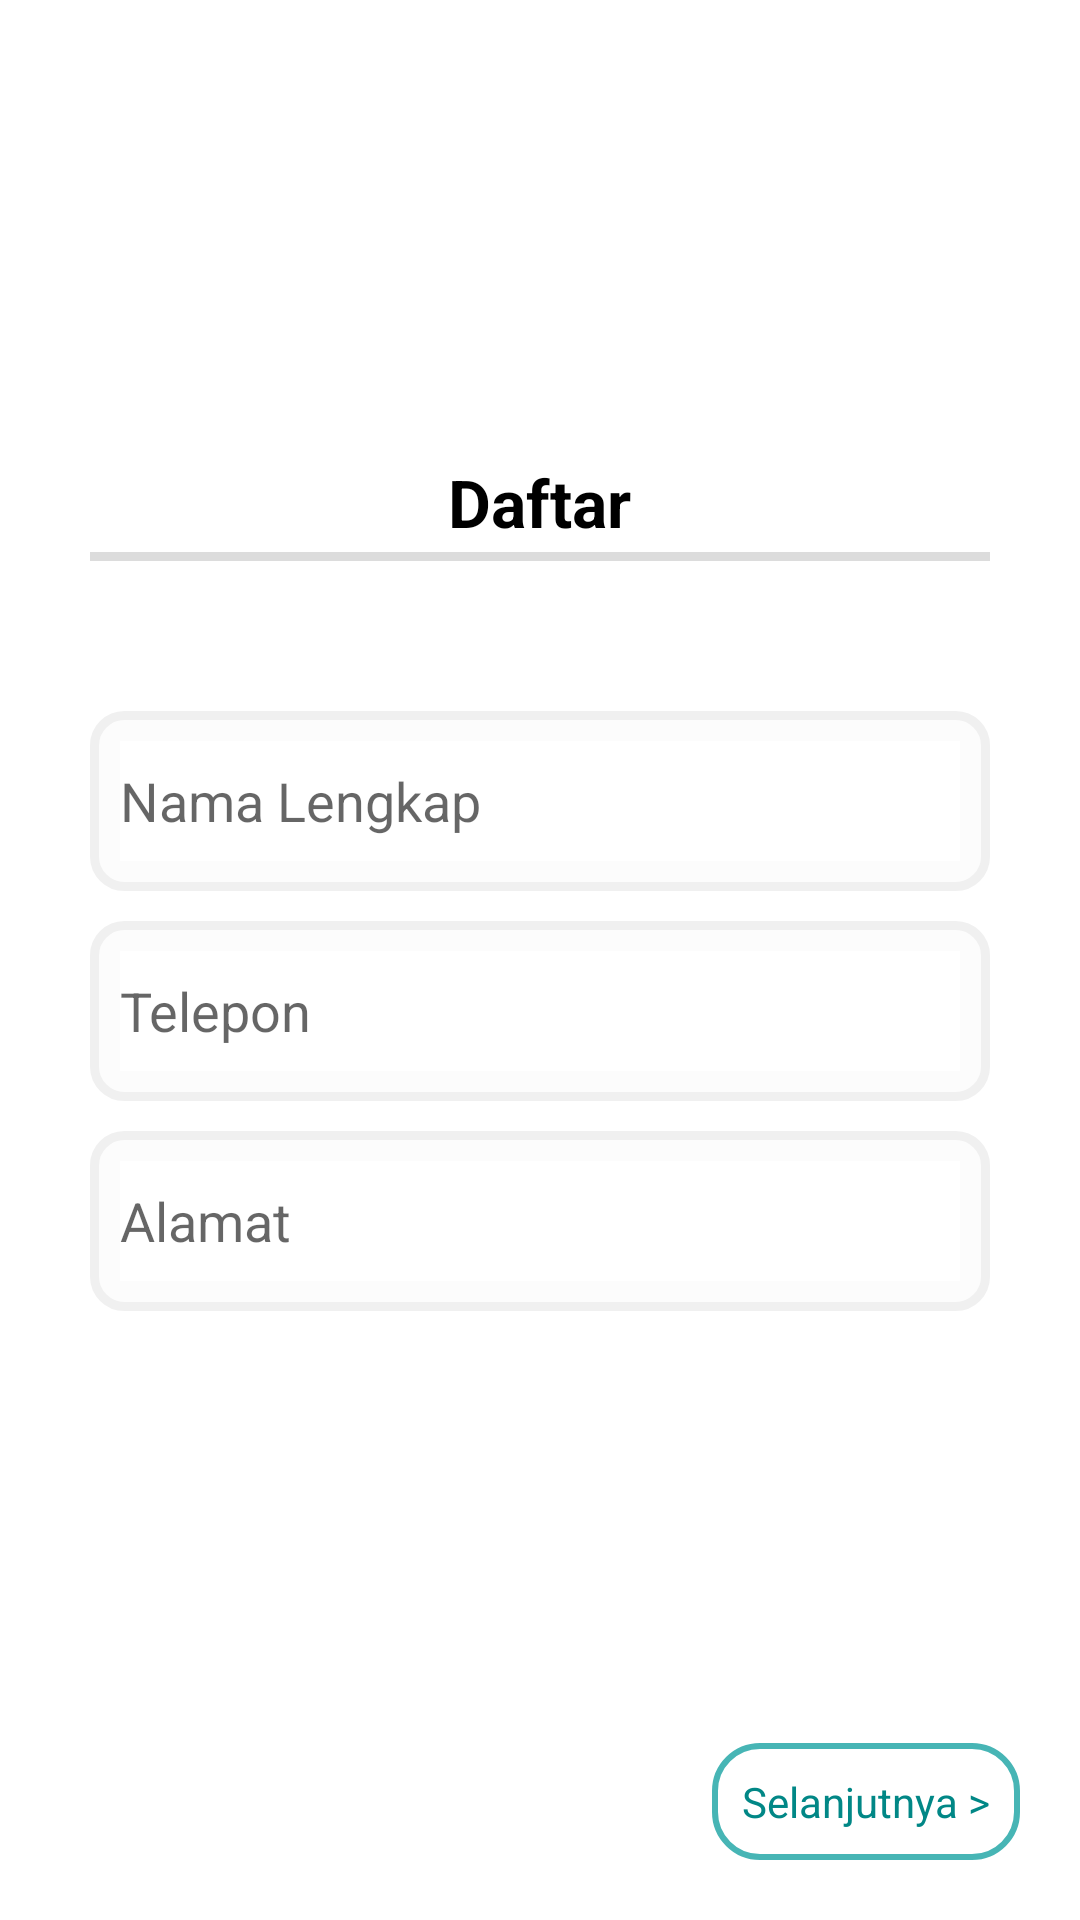

This screen was rendered from an Android layout file. Write that file and the resources it references.
<!-- AndroidManifest.xml: application theme MyTheme -->
<!-- res/layout/activity_signup.xml -->
<?xml version="1.0" encoding="utf-8"?>
<RelativeLayout xmlns:android="http://schemas.android.com/apk/res/android"
    xmlns:app="http://schemas.android.com/apk/res-auto"
    xmlns:tools="http://schemas.android.com/tools"
    android:layout_width="match_parent"
    android:layout_height="match_parent"
    tools:context=".SignupActivity">

    <LinearLayout
        android:layout_width="wrap_content"
        android:layout_height="wrap_content"
        android:orientation="vertical"
        android:id="@+id/registerSpace"
        android:layout_centerInParent="true"
        android:gravity="center">

        <TextView
            android:layout_width="wrap_content"
            android:layout_height="wrap_content"
            android:text="Daftar"
            android:textSize="22sp"
            android:textColor="@color/black"
            android:textStyle="bold"/>
        <LinearLayout
            android:layout_width="match_parent"
            android:layout_height="3dp"
            android:layout_marginTop="2dp"
            android:background="@color/grey"/>

        <LinearLayout
            android:layout_width="wrap_content"
            android:layout_height="300dp"
            android:orientation="vertical"
            android:gravity="center"
            android:visibility="gone"
            android:id="@+id/userAuth">
            <LinearLayout
                android:gravity="center"
                android:background="@drawable/border_smoke"
                android:layout_width="300dp"
                android:padding="10dp"
                android:layout_height="wrap_content">
                <EditText
                    android:id="@+id/edEmail"
                    android:layout_width="match_parent"
                    android:layout_height="40dp"
                    android:inputType="textEmailAddress"
                    android:background="@color/white"
                    android:textColor="@color/black"
                    android:hint="E-mail"/>
            </LinearLayout>
            <LinearLayout
                android:gravity="center"
                android:background="@drawable/border_smoke"
                android:layout_width="300dp"
                android:padding="10dp"
                android:layout_marginTop="10dp"
                android:layout_height="wrap_content">
                <EditText
                    android:id="@+id/edPassword"
                    android:layout_width="match_parent"
                    android:layout_height="40dp"
                    android:inputType="textPassword"
                    android:background="@color/white"
                    android:textColor="@color/black"
                    android:hint="Sandi"/>
            </LinearLayout>
            <LinearLayout
                android:gravity="center"
                android:background="@drawable/border_smoke"
                android:layout_width="300dp"
                android:padding="10dp"
                android:layout_marginTop="10dp"
                android:layout_height="wrap_content">
                <EditText
                    android:id="@+id/edConfirmPassword"
                    android:layout_width="match_parent"
                    android:layout_height="40dp"
                    android:inputType="textPassword"
                    android:background="@color/white"
                    android:textColor="@color/black"
                    android:hint="Konfirmasi Sandi"/>
            </LinearLayout>
            <TextView
                android:id="@+id/tvNoEmail"
                android:layout_width="wrap_content"
                android:layout_height="wrap_content"
                android:text="Gunakan Email lain"
                android:textColor="@color/red"
                android:visibility="gone"/>
            <ProgressBar
                android:layout_width="300dp"
                android:layout_height="60dp"
                android:gravity="center"
                android:padding="15dp"
                android:layout_marginTop="10dp"
                android:id="@+id/progressBar"
                android:visibility="gone"
                style="?android:attr/progressBarStyle"/>
            <LinearLayout
                android:layout_width="300dp"
                android:layout_height="60dp"
                android:layout_marginTop="10dp"
                android:background="#47B5B5"
                android:gravity="center"
                android:id="@+id/btnSignup">
                <TextView
                    android:layout_width="wrap_content"
                    android:layout_height="wrap_content"
                    android:text="Daftar"
                    android:textColor="@color/white"
                    android:textSize="18sp"/>
            </LinearLayout>
        </LinearLayout>

        <LinearLayout
            android:layout_width="wrap_content"
            android:layout_height="300dp"
            android:orientation="vertical"
            android:gravity="center"
            android:id="@+id/userData">
            <LinearLayout
                android:gravity="center"
                android:background="@drawable/border_smoke"
                android:layout_width="300dp"
                android:padding="10dp"
                android:layout_height="wrap_content">
                <EditText
                    android:id="@+id/edName"
                    android:layout_width="match_parent"
                    android:layout_height="40dp"
                    android:inputType="textEmailAddress"
                    android:background="@color/white"
                    android:textColor="@color/black"
                    android:hint="Nama Lengkap"/>
            </LinearLayout>
            <LinearLayout
                android:gravity="center"
                android:background="@drawable/border_smoke"
                android:layout_width="300dp"
                android:padding="10dp"
                android:layout_marginTop="10dp"
                android:layout_height="wrap_content">
                <EditText
                    android:id="@+id/edPhone"
                    android:layout_width="match_parent"
                    android:layout_height="40dp"
                    android:inputType="number"
                    android:background="@color/white"
                    android:textColor="@color/black"
                    android:hint="Telepon"/>
            </LinearLayout>
            <LinearLayout
                android:gravity="center"
                android:background="@drawable/border_smoke"
                android:layout_width="300dp"
                android:padding="10dp"
                android:layout_marginTop="10dp"
                android:layout_height="wrap_content">
                <EditText
                    android:id="@+id/edAddress"
                    android:layout_width="match_parent"
                    android:layout_height="40dp"
                    android:inputType="text"
                    android:background="@color/white"
                    android:textColor="@color/black"
                    android:hint="Alamat"/>
            </LinearLayout>
        </LinearLayout>
    </LinearLayout>

    <LinearLayout
        android:id="@+id/btnBack"
        android:layout_width="wrap_content"
        android:layout_height="wrap_content"
        android:padding="10dp"
        android:visibility="gone"
        android:layout_alignParentBottom="true"
        android:layout_alignParentStart="true"
        android:layout_marginStart="20dp"
        android:layout_marginBottom="20dp"
        android:background="@drawable/btn_singin_guest">
        <TextView
            android:layout_width="wrap_content"
            android:layout_height="wrap_content"
            android:text="&lt; Kembali"
            android:textColor="@color/teal_700"/>
    </LinearLayout>


    <LinearLayout
        android:id="@+id/btnNext"
        android:layout_width="wrap_content"
        android:layout_height="wrap_content"
        android:padding="10dp"
        android:layout_alignParentBottom="true"
        android:layout_alignParentEnd="true"
        android:layout_marginEnd="20dp"
        android:layout_marginBottom="20dp"
        android:background="@drawable/btn_singin_guest">
        <TextView
            android:layout_width="wrap_content"
            android:layout_height="wrap_content"
            android:text="Selanjutnya &gt;"
            android:textColor="@color/teal_700"/>
    </LinearLayout>

</RelativeLayout>
<!-- resources referenced by this layout -->
<resources>
  <color name="black">#FF000000</color>
  <color name="grey">#DCDCDC</color>
  <color name="red">#FF0000</color>
  <color name="teal_700">#FF018786</color>
  <color name="white">#FFFFFFFF</color>
  <!-- drawable border_smoke (drawable) -->
  <?xml version="1.0" encoding="utf-8"?>
  <shape
      xmlns:android="http://schemas.android.com/apk/res/android"
      android:shape="rectangle">
  
      <solid android:color="#FCFCFC"/>
      <stroke android:width="3dip" android:color="@color/smoke"/>
      <corners
          android:bottomRightRadius="10dp"
          android:bottomLeftRadius="10dp"
          android:topLeftRadius="10dp"
          android:topRightRadius="10dp"/>
  </shape>
  <!-- drawable btn_singin_guest (drawable) -->
  <?xml version="1.0" encoding="utf-8"?>
  <shape
      xmlns:android="http://schemas.android.com/apk/res/android"
      android:shape="rectangle">
  
      <stroke android:width="2dp" android:color="@color/toska"/>
      <corners
          android:bottomRightRadius="15dp"
          android:bottomLeftRadius="15dp"
          android:topLeftRadius="15dp"
          android:topRightRadius="15dp"/>
  </shape>
  <style name="MyTheme" parent="@style/Theme.MaterialComponents.Light.NoActionBar">
          <item name="android:windowActionBar">false</item>
          <item name="android:windowNoTitle">true</item>
          <item name="android:windowBackground">@color/white</item>
          <item name="android:colorPrimaryDark">@color/donker</item>
      </style>
  <color name="smoke">#F0F0F0</color>
  <color name="toska">#47B5B5</color>
  <color name="donker">#003466</color>
</resources>
